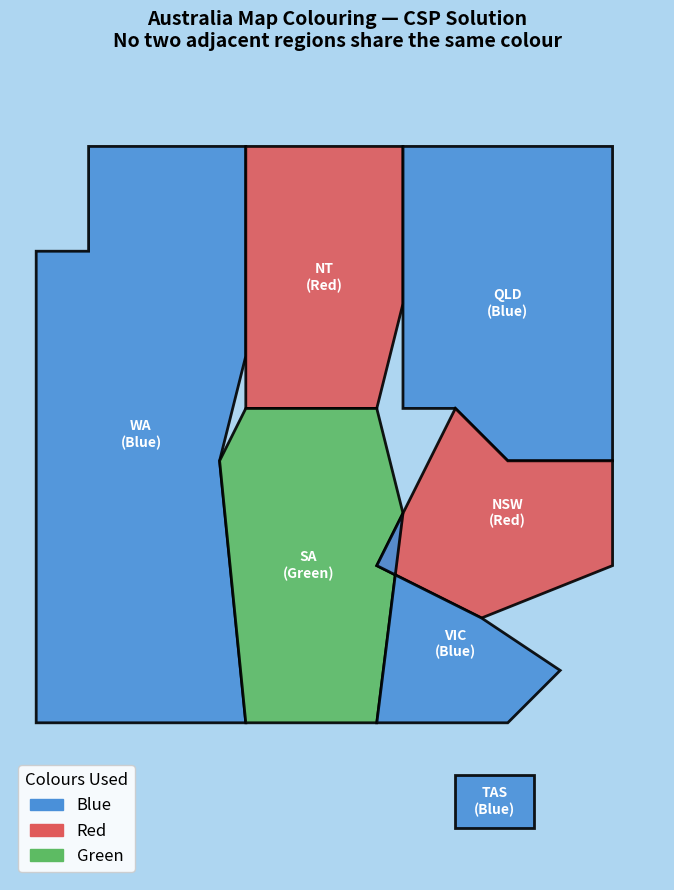

The script that saved this image:
"""
CCS 2226 - Foundations of Artificial Intelligence
Task Two - Constraint Satisfaction Problem (CSP)
Part a - Colour the Australia Map using 3 colours

Rules:
- Use only 3 colours: Blue, Red, Green
- No two regions that share a border can have the same colour
"""

import matplotlib.pyplot as plt
import matplotlib.patches as mpatches
from matplotlib.patches import Polygon
from matplotlib.collections import PatchCollection
import numpy as np

# ─────────────────────────────────────────────
# AUSTRALIA MAP - REGIONS AND THEIR BORDERS
# ─────────────────────────────────────────────

australia = {
    'WA':  ['NT', 'SA'],
    'NT':  ['WA', 'SA', 'QLD'],
    'SA':  ['WA', 'NT', 'QLD', 'NSW', 'VIC'],
    'QLD': ['NT', 'SA', 'NSW'],
    'NSW': ['SA', 'QLD', 'VIC'],
    'VIC': ['SA', 'NSW'],
    'TAS': []
}

colours = ['Blue', 'Red', 'Green']

# ─────────────────────────────────────────────
# CSP SOLVER
# ─────────────────────────────────────────────

def is_valid(region, colour, assignment):
    for neighbour in australia[region]:
        if neighbour in assignment and assignment[neighbour] == colour:
            return False
    return True

def backtrack(assignment):
    if len(assignment) == len(australia):
        return assignment
    unassigned = [r for r in australia if r not in assignment]
    region = unassigned[0]
    for colour in colours:
        if is_valid(region, colour, assignment):
            assignment[region] = colour
            result = backtrack(assignment)
            if result is not None:
                return result
            del assignment[region]
    return None

# ─────────────────────────────────────────────
# RUN SOLVER
# ─────────────────────────────────────────────

print("="*55)
print("  CSP - Australia Map Colouring")
print("  Colours: Blue, Red, Green")
print("  Rule: No two adjacent regions same colour")
print("="*55)

solution = backtrack({})

print("\nSOLUTION:")
print(f"{'Region':<15} {'Colour'}")
print("-"*30)
for region, colour in solution.items():
    print(f"{region:<15} {colour}")

# ─────────────────────────────────────────────
# APPROXIMATE POLYGON SHAPES FOR EACH REGION
# These coordinates approximate real Australia map shapes
# ─────────────────────────────────────────────

region_shapes = {
    'WA': np.array([
        [0, 0], [0, 9], [1, 9], [1, 11], [4, 11],
        [4, 7], [3.5, 5], [4, 0]
    ]),
    'NT': np.array([
        [4, 6], [4, 11], [7, 11], [7, 8], [6.5, 6]
    ]),
    'SA': np.array([
        [4, 0], [3.5, 5], [4, 6], [6.5, 6],
        [7, 4], [6.5, 0]
    ]),
    'QLD': np.array([
        [7, 8], [7, 11], [11, 11], [11, 5], [9, 5],
        [8, 6], [7, 6], [7, 8]
    ]),
    'NSW': np.array([
        [6.5, 3], [7, 4], [8, 6], [9, 5],
        [11, 5], [11, 3], [8.5, 2], [6.5, 3]
    ]),
    'VIC': np.array([
        [6.5, 0], [7, 4], [6.5, 3], [8.5, 2],
        [10, 1], [9, 0]
    ]),
    'TAS': np.array([
        [8, -2], [8, -1], [9.5, -1], [9.5, -2]
    ]),
}

# Label positions (centre of each region)
label_positions = {
    'WA':  (2.0, 5.5),
    'NT':  (5.5, 8.5),
    'SA':  (5.2, 3.0),
    'QLD': (9.0, 8.0),
    'NSW': (9.0, 4.0),
    'VIC': (8.0, 1.5),
    'TAS': (8.75, -1.5),
}

colour_map = {
    'Blue':  '#4A90D9',
    'Red':   '#E05A5A',
    'Green': '#5DBB63'
}

# ─────────────────────────────────────────────
# DRAW THE MAP
# ─────────────────────────────────────────────

fig, ax = plt.subplots(figsize=(11, 9))
ax.set_xlim(-0.5, 12)
ax.set_ylim(-3, 12.5)
ax.set_aspect('equal')
ax.axis('off')
ax.set_facecolor('#AED6F1')  # Light blue ocean background
fig.patch.set_facecolor('#AED6F1')

for region, shape in region_shapes.items():
    colour = solution[region]
    face_colour = colour_map[colour]

    polygon = Polygon(shape, closed=True,
                      facecolor=face_colour,
                      edgecolor='black',
                      linewidth=2,
                      alpha=0.9)
    ax.add_patch(polygon)

    # Label
    lx, ly = label_positions[region]
    ax.text(lx, ly, f"{region}\n({colour})",
            ha='center', va='center',
            fontsize=10, fontweight='bold',
            color='white',
            bbox=dict(boxstyle='round,pad=0.2',
                      facecolor='none',
                      edgecolor='none'))

# Legend
legend_patches = [
    mpatches.Patch(color='#4A90D9', label='Blue'),
    mpatches.Patch(color='#E05A5A', label='Red'),
    mpatches.Patch(color='#5DBB63', label='Green'),
]
ax.legend(handles=legend_patches, loc='lower left',
          fontsize=12, title="Colours Used",
          title_fontsize=12,
          framealpha=0.9)

plt.title(
    "Australia Map Colouring — CSP Solution\n"
    "No two adjacent regions share the same colour",
    fontsize=14, fontweight='bold', pad=15
)

plt.tight_layout()
plt.savefig('australia_map.png', dpi=150, bbox_inches='tight')
print("\nMap saved as australia_map.png")
plt.show()
